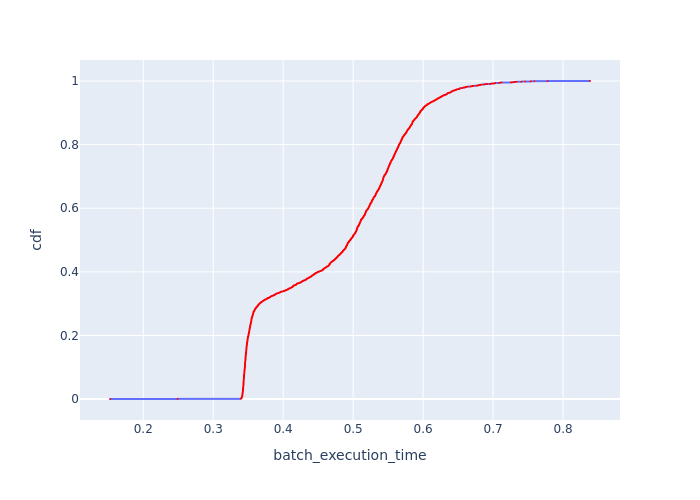

The data file committed next to this chart (first rows):
Batch Id, batch_execution_time, cdf
1578, 0.1525, 0.0003171
1, 0.249, 0.0006341
573, 0.3392, 0.0009512
627, 0.3396, 0.001268
568, 0.3398, 0.001585
624, 0.3398, 0.001902
110, 0.3399, 0.002219
628, 0.3402, 0.002536
556, 0.3402, 0.002854
122, 0.3403, 0.003171
621, 0.3404, 0.003488
545, 0.3405, 0.003805
1686, 0.3405, 0.004122
630, 0.3406, 0.004439
1164, 0.3406, 0.004756
1740, 0.3407, 0.005073
559, 0.3408, 0.00539
570, 0.3408, 0.005707
561, 0.3409, 0.006024
111, 0.3409, 0.006341
615, 0.341, 0.006658
631, 0.3411, 0.006975
1462, 0.3411, 0.007292
577, 0.3411, 0.007609
622, 0.3411, 0.007926
107, 0.3411, 0.008244
565, 0.3412, 0.008561
125, 0.3413, 0.008878
131, 0.3413, 0.009195
596, 0.3414, 0.009512
1188, 0.3414, 0.009829
625, 0.3415, 0.01015
1193, 0.3415, 0.01046
590, 0.3416, 0.01078
613, 0.3416, 0.0111
567, 0.3416, 0.01141
1969, 0.3416, 0.01173
113, 0.3417, 0.01205
1184, 0.3417, 0.01237
1451, 0.3417, 0.01268
580, 0.3417, 0.013
602, 0.3417, 0.01332
137, 0.3417, 0.01363
1187, 0.3417, 0.01395
574, 0.3417, 0.01427
114, 0.3417, 0.01458
1960, 0.3417, 0.0149
1465, 0.3418, 0.01522
1196, 0.3418, 0.01554
1706, 0.3418, 0.01585
553, 0.3419, 0.01617
1703, 0.3419, 0.01649
1731, 0.3419, 0.0168
608, 0.3419, 0.01712
619, 0.3419, 0.01744
1153, 0.3419, 0.01776
571, 0.342, 0.01807
601, 0.342, 0.01839
610, 0.3421, 0.01871
1167, 0.3421, 0.01902
... 3,094 more rows
